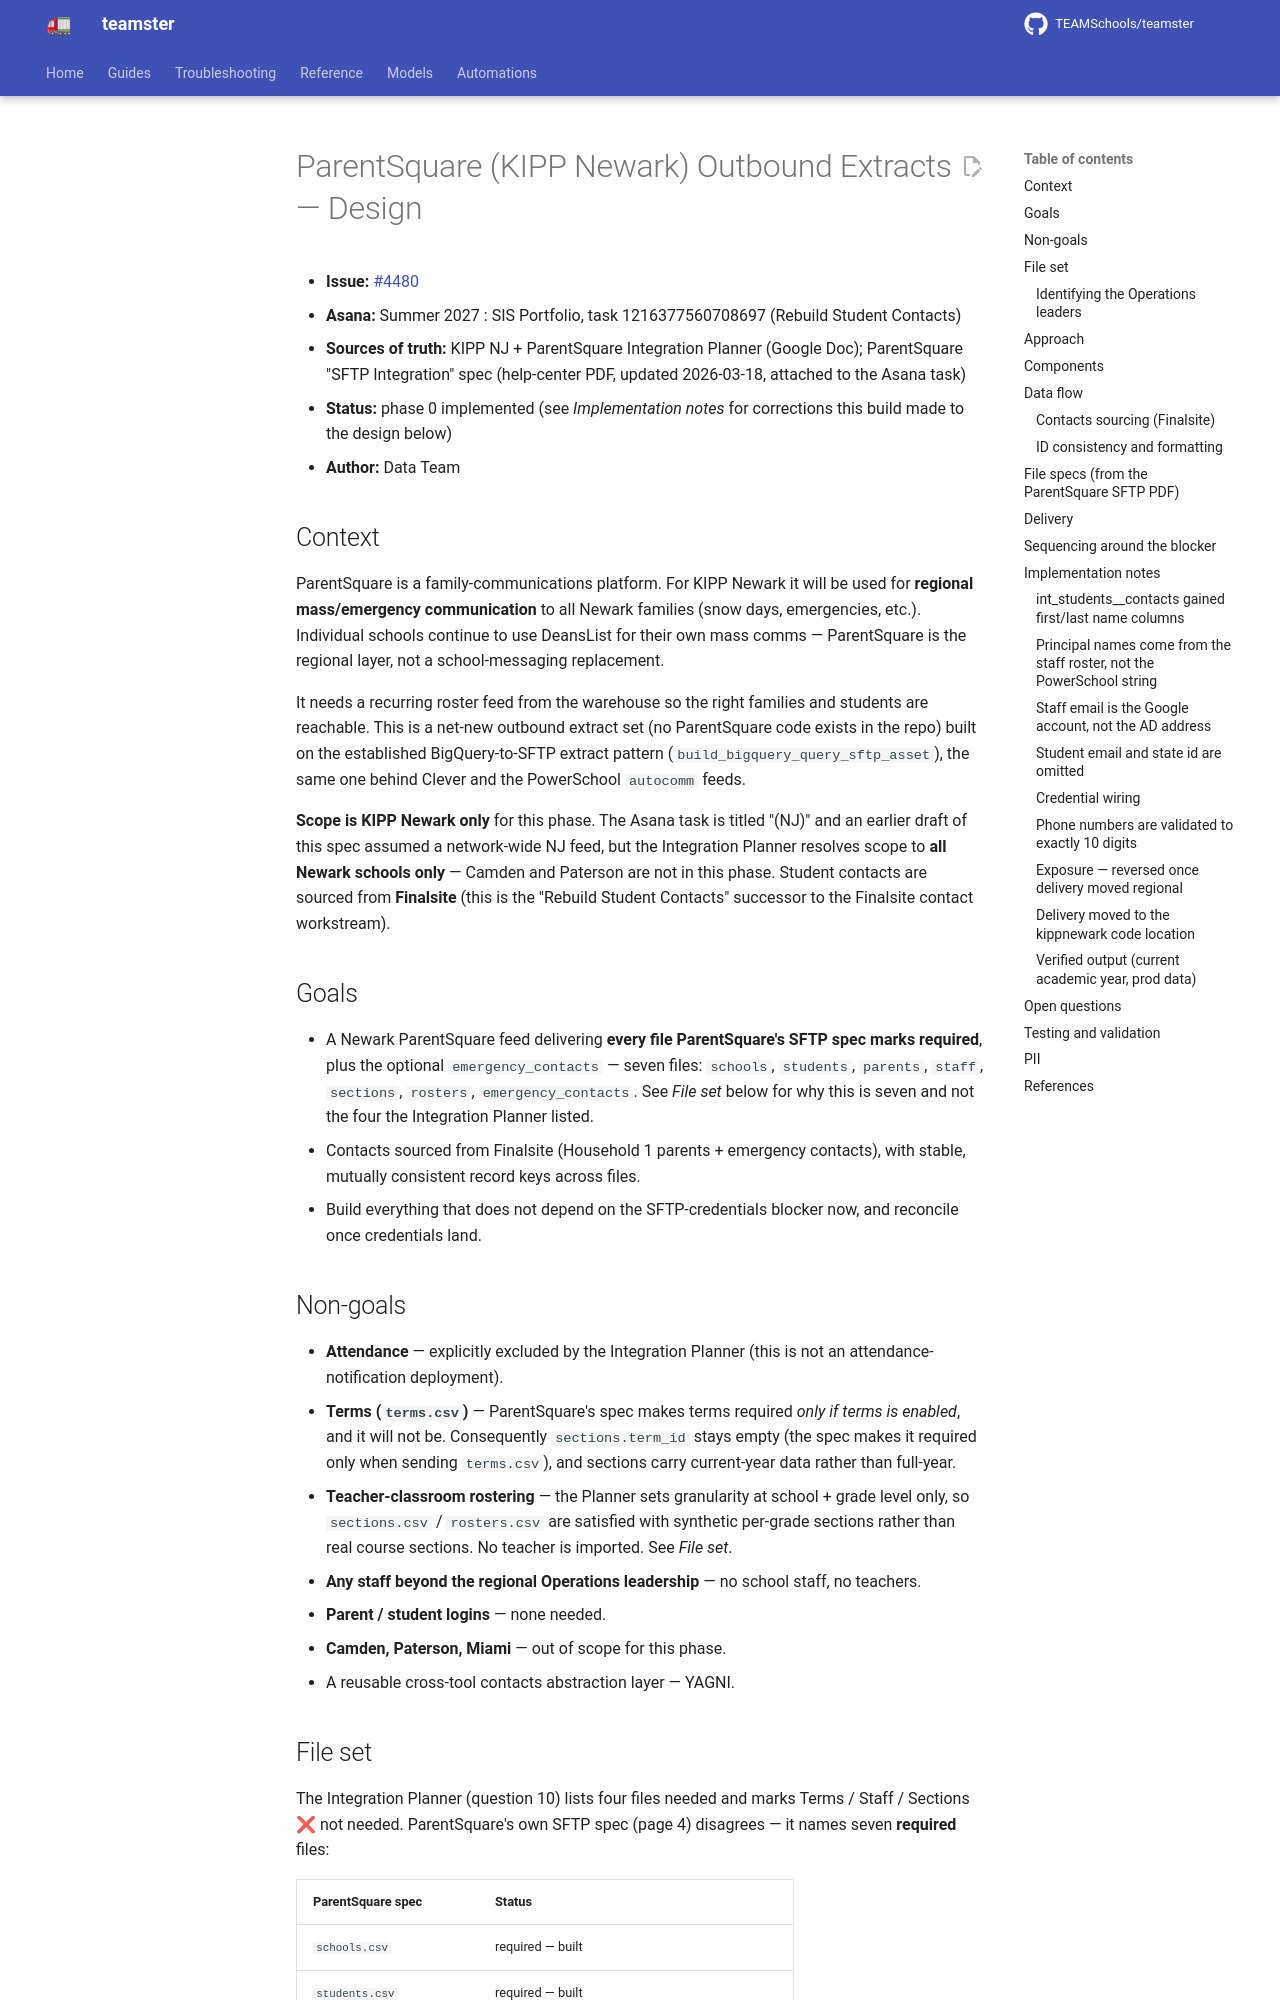

repository: TEAMSchools/teamster · page: superpowers/specs/2026-07-29-parentsquare-newark-extracts-design/index.html · generator: mkdocs

# ParentSquare (KIPP Newark) Outbound Extracts — Design

- **Issue:** [#4480](https://github.com/TEAMSchools/teamster/issues/4480)
- **Asana:** Summer 2027 : SIS Portfolio, task 1216377560708697 (Rebuild Student
  Contacts)
- **Sources of truth:** KIPP NJ + ParentSquare Integration Planner (Google Doc);
  ParentSquare "SFTP Integration" spec (help-center PDF, updated 2026-03-18,
  attached to the Asana task)
- **Status:** phase 0 implemented (see _Implementation notes_ for corrections
  this build made to the design below)
- **Author:** Data Team

## Context

ParentSquare is a family-communications platform. For KIPP Newark it will be
used for **regional mass/emergency communication** to all Newark families (snow
days, emergencies, etc.). Individual schools continue to use DeansList for their
own mass comms — ParentSquare is the regional layer, not a school-messaging
replacement.

It needs a recurring roster feed from the warehouse so the right families and
students are reachable. This is a net-new outbound extract set (no ParentSquare
code exists in the repo) built on the established BigQuery-to-SFTP extract
pattern (`build_bigquery_query_sftp_asset`), the same one behind Clever and the
PowerSchool `autocomm` feeds.

**Scope is KIPP Newark only** for this phase. The Asana task is titled "(NJ)"
and an earlier draft of this spec assumed a network-wide NJ feed, but the
Integration Planner resolves scope to **all Newark schools only** — Camden and
Paterson are not in this phase. Student contacts are sourced from **Finalsite**
(this is the "Rebuild Student Contacts" successor to the Finalsite contact
workstream).

## Goals

- A Newark ParentSquare feed delivering **every file ParentSquare's SFTP spec
  marks required**, plus the optional `emergency_contacts` — seven files:
  `schools`, `students`, `parents`, `staff`, `sections`, `rosters`,
  `emergency_contacts`. See _File set_ below for why this is seven and not the
  four the Integration Planner listed.
- Contacts sourced from Finalsite (Household 1 parents + emergency contacts),
  with stable, mutually consistent record keys across files.
- Build everything that does not depend on the SFTP-credentials blocker now, and
  reconcile once credentials land.

## Non-goals

- **Attendance** — explicitly excluded by the Integration Planner (this is not
  an attendance-notification deployment).
- **Terms (`terms.csv`)** — ParentSquare's spec makes terms required _only if
  terms is enabled_, and it will not be. Consequently `sections.term_id` stays
  empty (the spec makes it required only when sending `terms.csv`), and sections
  carry current-year data rather than full-year.
- **Teacher-classroom rostering** — the Planner sets granularity at school +
  grade level only, so `sections.csv` / `rosters.csv` are satisfied with
  synthetic per-grade sections rather than real course sections. No teacher is
  imported. See _File set_.
- **Any staff beyond the regional Operations leadership** — no school staff, no
  teachers.
- **Parent / student logins** — none needed.
- **Camden, Paterson, Miami** — out of scope for this phase.
- A reusable cross-tool contacts abstraction layer — YAGNI.
